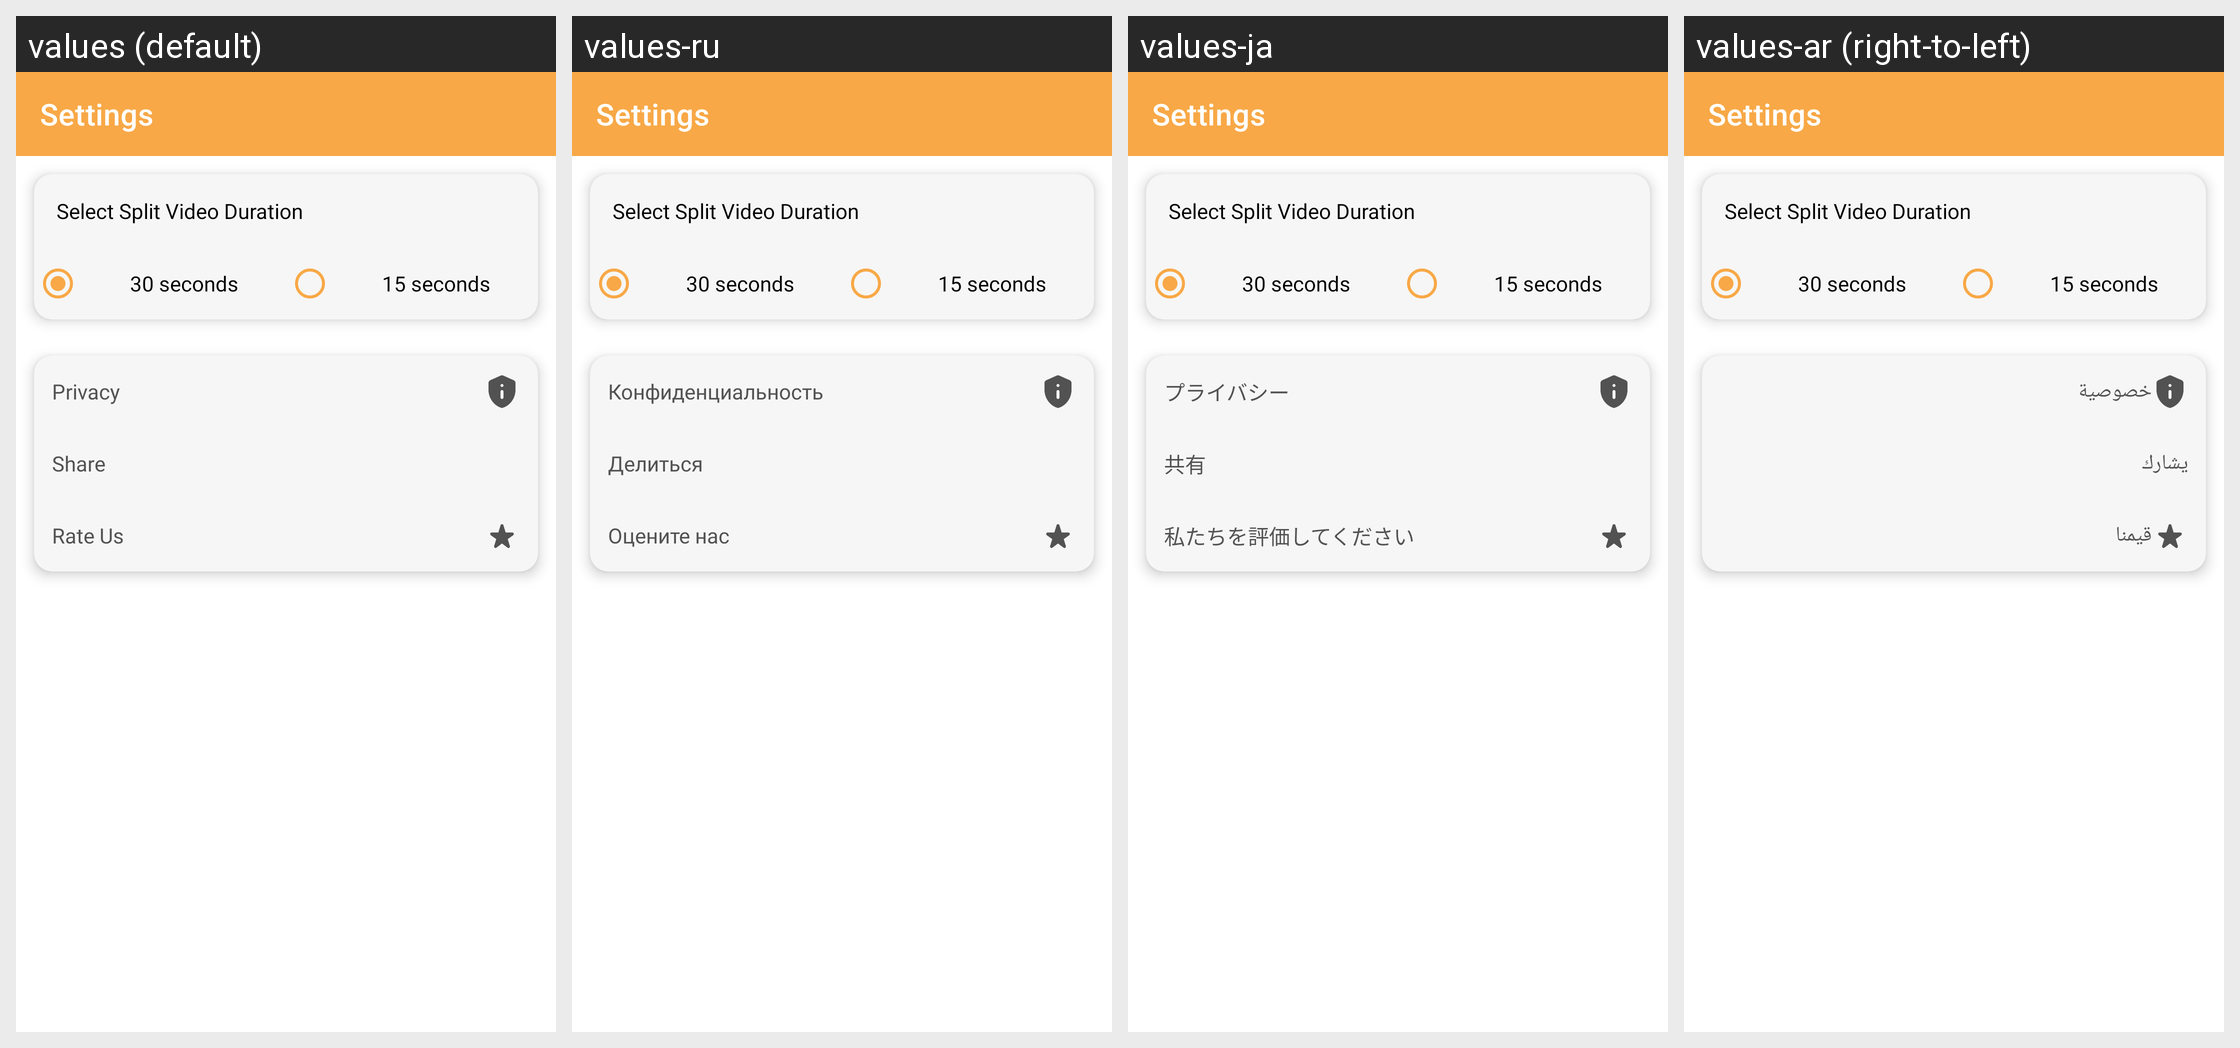

This grid shows one Android layout under several languages. Give, for every string resource on the screen, its name, the default text and each shown locale's text.
Android screen res/layout/activity_settings_uploader.xml rendered under 4 locales, left to right: values (default), values-ru, values-ja, values-ar (right-to-left). Device: Nexus 5 (rendered at 1080×1920; each locale shown at half size, 540×960, under a caption strip naming it); theme Theme.LongStatusRDM.
Other locales in the repository, not shown: values-bn, values-de, values-es, values-fr, values-hi, values-in, values-it, values-pt, values-sv, values-tr, values-ur.
Strings drawn on this screen, with the default value and each locale's value (text and hints the layout hard-codes, and strings that could not be matched under every locale, appear in the picture but are not listed):

privacy
  values: Privacy
  values-ru: Конфиденциальность
  values-ja: プライバシー
  values-ar: خصوصية

share
  values: Share
  values-ru: Делиться
  values-ja: 共有
  values-ar: يشارك

rate_us
  values: Rate Us
  values-ru: Оцените нас
  values-ja: 私たちを評価してください
  values-ar: قيمنا
